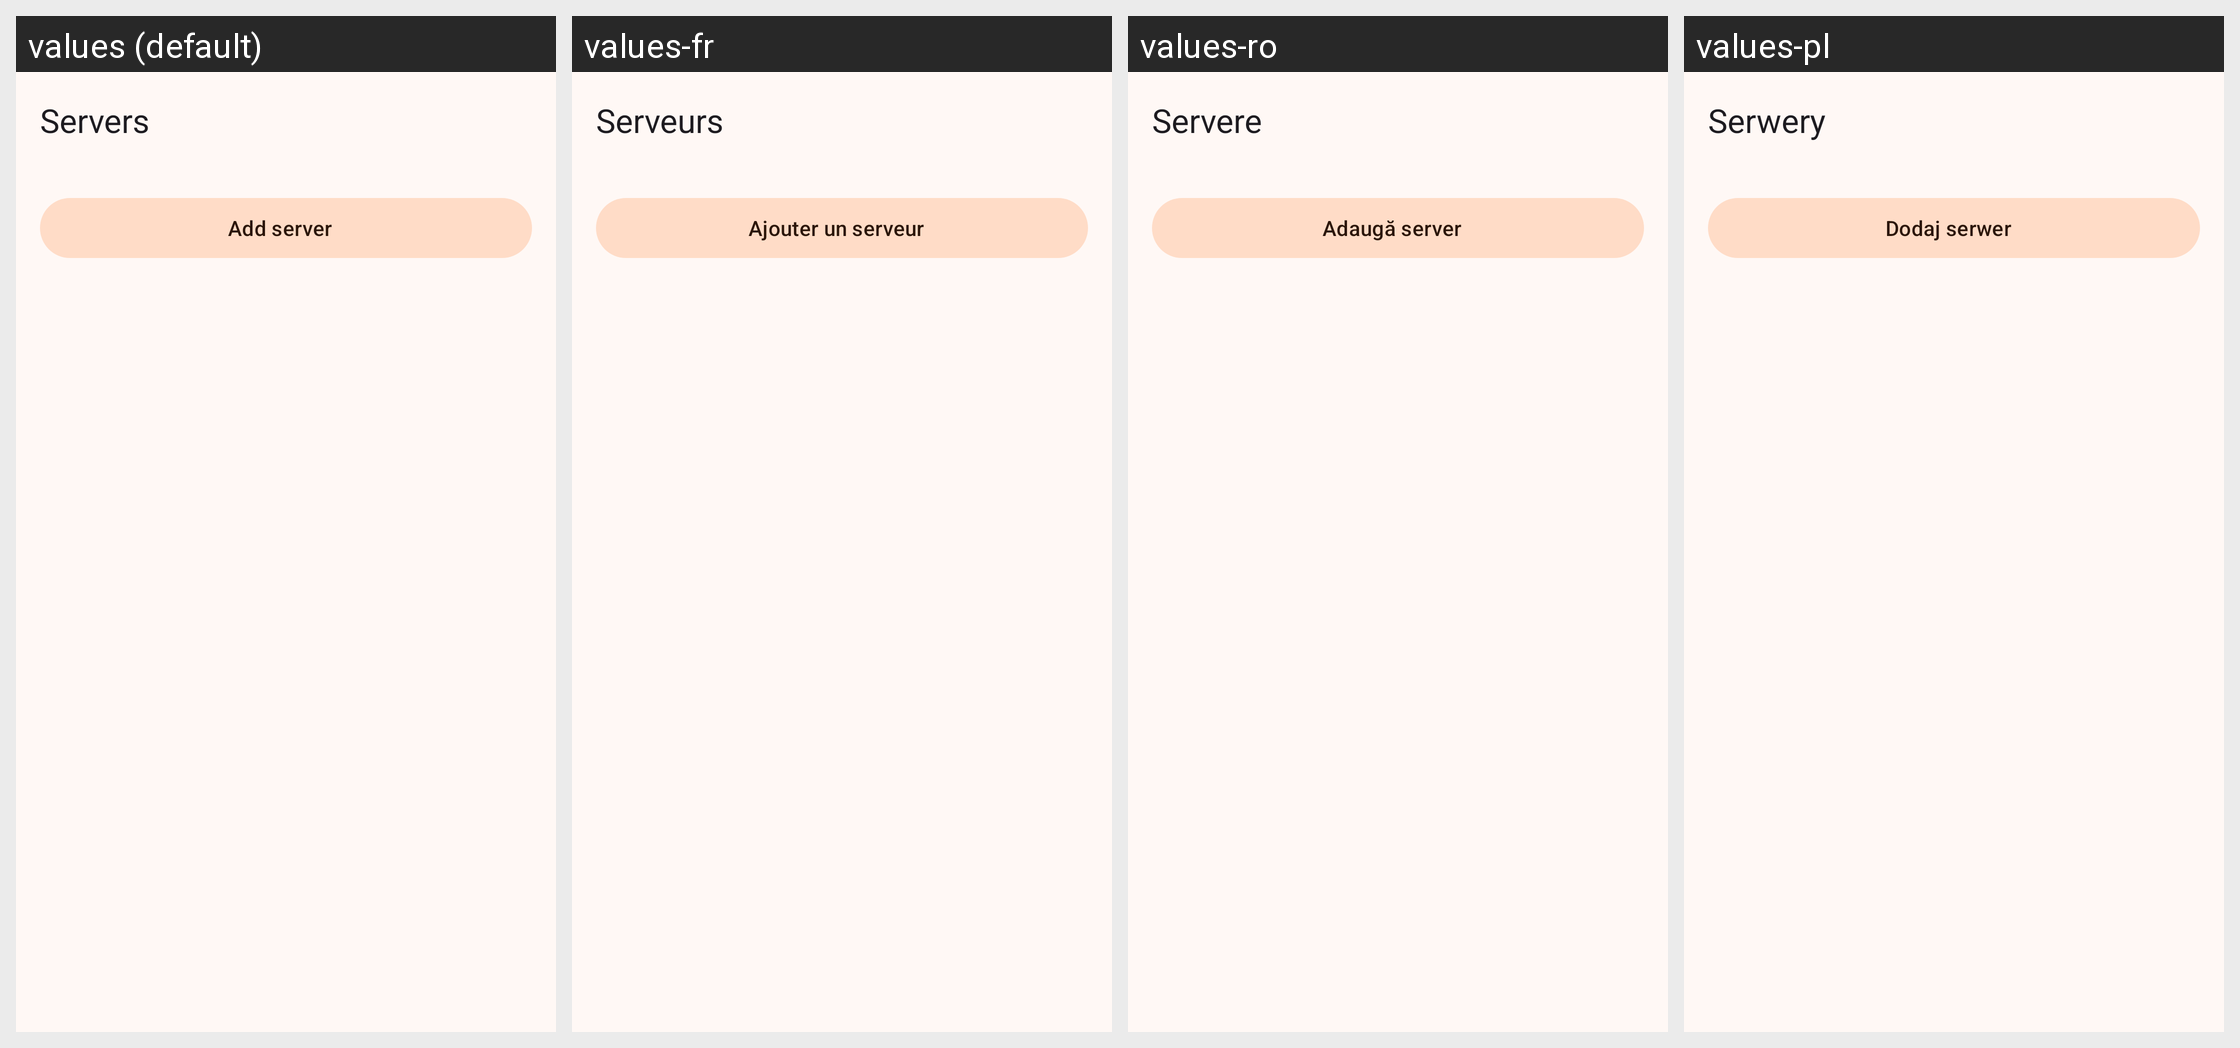

For this localized Android screen grid, give each drawn string resource with its value in every locale shown.
Android screen res/layout/activity_servers.xml rendered under 4 locales, left to right: values (default), values-fr, values-ro, values-pl. Device: Nexus 5 (rendered at 1080×1920; each locale shown at half size, 540×960, under a caption strip naming it); theme AppTheme.
Other locales in the repository, not shown: values-de, values-el, values-es, values-it, values-ja, values-kn, values-ko, values-nl, values-pt, values-ru, values-sl, values-ta, values-th, values-tr, values-uk, values-vi.
Strings drawn on this screen, with the default value and each locale's value (text and hints the layout hard-codes, and strings that could not be matched under every locale, appear in the picture but are not listed):

servers
  values: Servers
  values-fr: Serveurs
  values-ro: Servere
  values-pl: Serwery

add_server
  values: Add server
  values-fr: Ajouter un serveur
  values-ro: Adaugă server
  values-pl: Dodaj serwer
